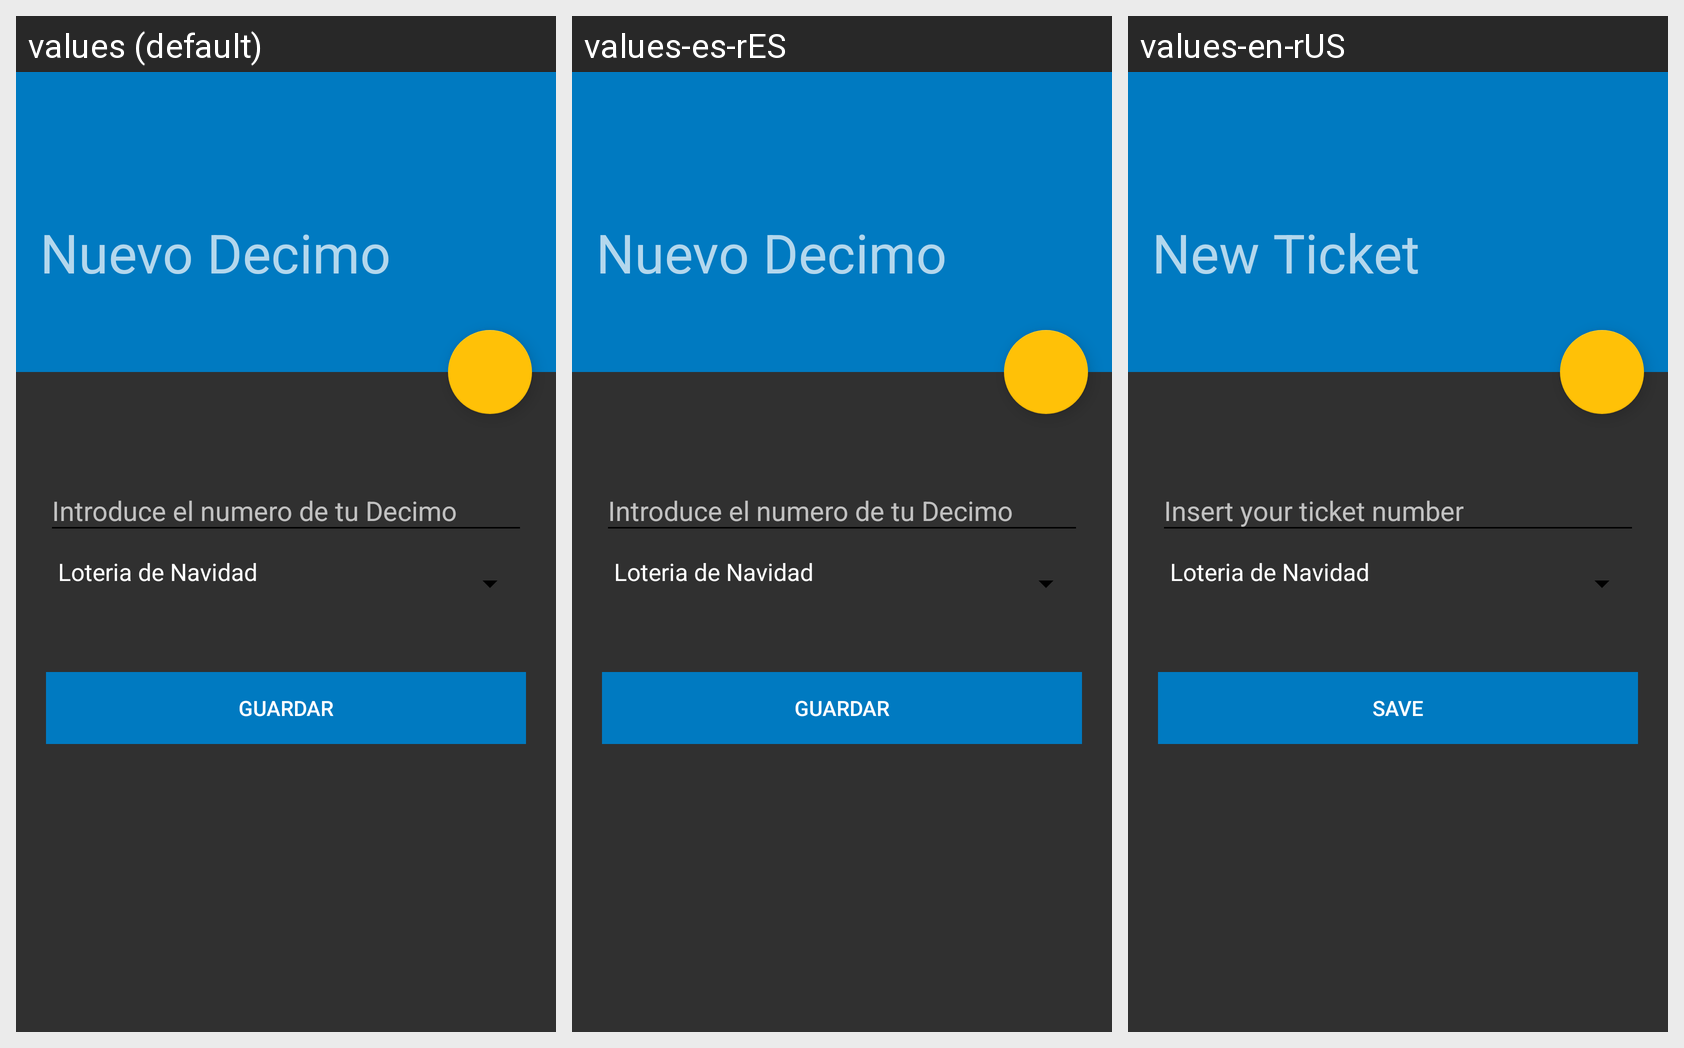

For this localized Android screen grid, give each drawn string resource with its value in every locale shown.
Android screen res/layout/nuevo_decimo.xml rendered under 3 locales, left to right: values (default), values-es-rES, values-en-rUS. Device: Nexus 5 (rendered at 1080×1920; each locale shown at half size, 540×960, under a caption strip naming it); theme AppTheme.
Strings drawn on this screen, with the default value and each locale's value (text and hints the layout hard-codes, and strings that could not be matched under every locale, appear in the picture but are not listed):

add_ticket
  values: Nuevo Decimo
  values-es-rES: Nuevo Decimo
  values-en-rUS: New Ticket

btn_guardar
  values: Guardar
  values-es-rES: Guardar
  values-en-rUS: Save
